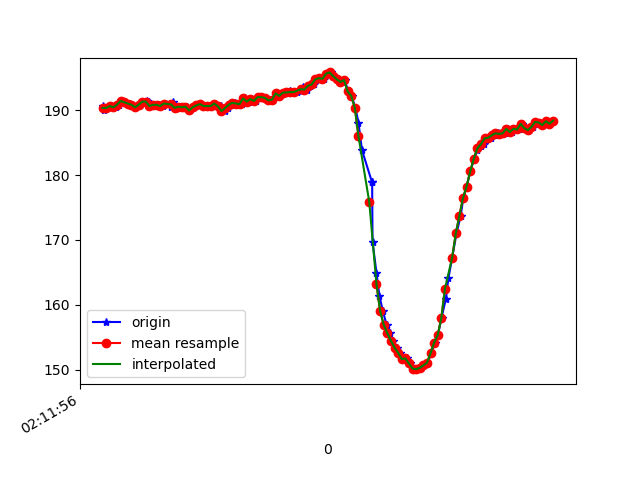

The data file committed next to this chart (first rows):
1617847916365, 543559984238935, 190.625, -267.48047, -77.83203
1617847916370, 543560001605557, 190, -268, -77.73
1617847916387, 543560020528765, 190.3, -268.6, -77.44
1617847916408, 543560039696144, 190.6, -268, -78.32
1617847916434, 543560058741438, 190.4, -268.8, -77.34
1617847916449, 543560077969859, 190.8, -268.3, -78.42
1617847916467, 543560097045674, 191.4, -268.6, -79.1
1617847916486, 543560116090968, 191.2, -268.8, -79.1
1617847916513, 543560135349911, 191, -267.9, -78.91
1617847916523, 543560154364683, 190.8, -268.3, -78.71
1617847916541, 543560173409977, 190.4, -268.8, -78.42
1617847916568, 543560192455270, 190.8, -268.7, -77.83
1617847916588, 543560211775256, 191.3, -268.4, -78.32
1617847916608, 543560230820549, 191.4, -268.7, -78.12
1617847916616, 543560250110013, 191.2, -268.2, -78.81
1617847916636, 543560269185828, 190.6, -268.4, -78.03
1617847916657, 543560288200600, 190.8, -267.8, -78.03
1617847916675, 543560307276415, 190.8, -268.2, -78.32
1617847916693, 543560326321709, 190.6, -268.5, -78.71
1617847916712, 543560345305960, 191, -267.5, -78.71
1617847916740, 543560368593715, 190.4, -268.1, -78.12
1617847916750, 543560383457590, 191.3, -267.3, -79.2
1617847916770, 543560402960703, 190.3, -267.2, -79.39
1617847916789, 543560422098648, 190.5, -266.5, -78.12
1617847916809, 543560441174463, 190.4, -266.6, -77.73
1617847916826, 543560460219757, 190.5, -266.7, -78.12
1617847916846, 543560479265050, 189.9, -266.6, -78.52
1617847916865, 543560498279823, 190.4, -266.1, -77.05
1617847916886, 543560517416680, 190.7, -265.5, -78.71
1617847916903, 543560536339889, 190.9, -265.8, -79.1
1617847916922, 543560555629353, 190.6, -265.4, -78.52
1617847916941, 543560574522040, 190.6, -265.2, -78.52
1617847916964, 543560593536812, 190.6, -265.4, -77.73
1617847916981, 543560612643148, 191, -264.4, -78.71
1617847917000, 543560631718963, 190.5, -265, -77.73
1617847917018, 543560650855821, 190.6, -264.8, -78.03
1617847917037, 543560669840072, 189.8, -265.2, -78.32
1617847917055, 543560688915887, 190.3, -265.3, -78.42
1617847917075, 543560707869616, 190.8, -264.6, -78.71
1617847917093, 543560726914910, 191.1, -264.7, -77.83
1617847917113, 543560745960204, 191, -264.4, -78.42
1617847917135, 543560765036019, 190.9, -264.7, -78.42
1617847917153, 543560784172876, 191.8, -264.6, -79.59
1617847917170, 543560803309734, 191.3, -264.8, -79.1
1617847917189, 543560822293985, 191.7, -264.5, -78.81
1617847917210, 543560841308757, 191.4, -264.6, -78.03
1617847917229, 543560860354051, 192, -264.7, -78.42
1617847917246, 543560879429865, 192, -264.6, -79.2
1617847917265, 543560898475159, 191.9, -264.9, -78.42
1617847917284, 543560917581495, 191.5, -265.2, -79.39
1617847917305, 543560936626789, 191.6, -265.4, -79.1
1617847917322, 543560955794168, 192.6, -265.1, -79.2
1617847917341, 543560974869983, 192.2, -265.9, -78.42
1617847917360, 543560993854234, 192.7, -266.3, -78.71
1617847917383, 543561012930049, 192.6, -265.7, -78.91
1617847917399, 543561032005864, 192.9, -265.5, -79.79
1617847917418, 543561051081678, 192.8, -265.4, -79.39
1617847917437, 543561070126972, 192.8, -266.3, -78.91
1617847917460, 543561089172266, 192.9, -266.5, -78.91
1617847917475, 543561108217559, 193.6, -266.5, -78.42
1617847917494, 543561127262853, 193.2, -267.1, -78.91
... 71 more rows
